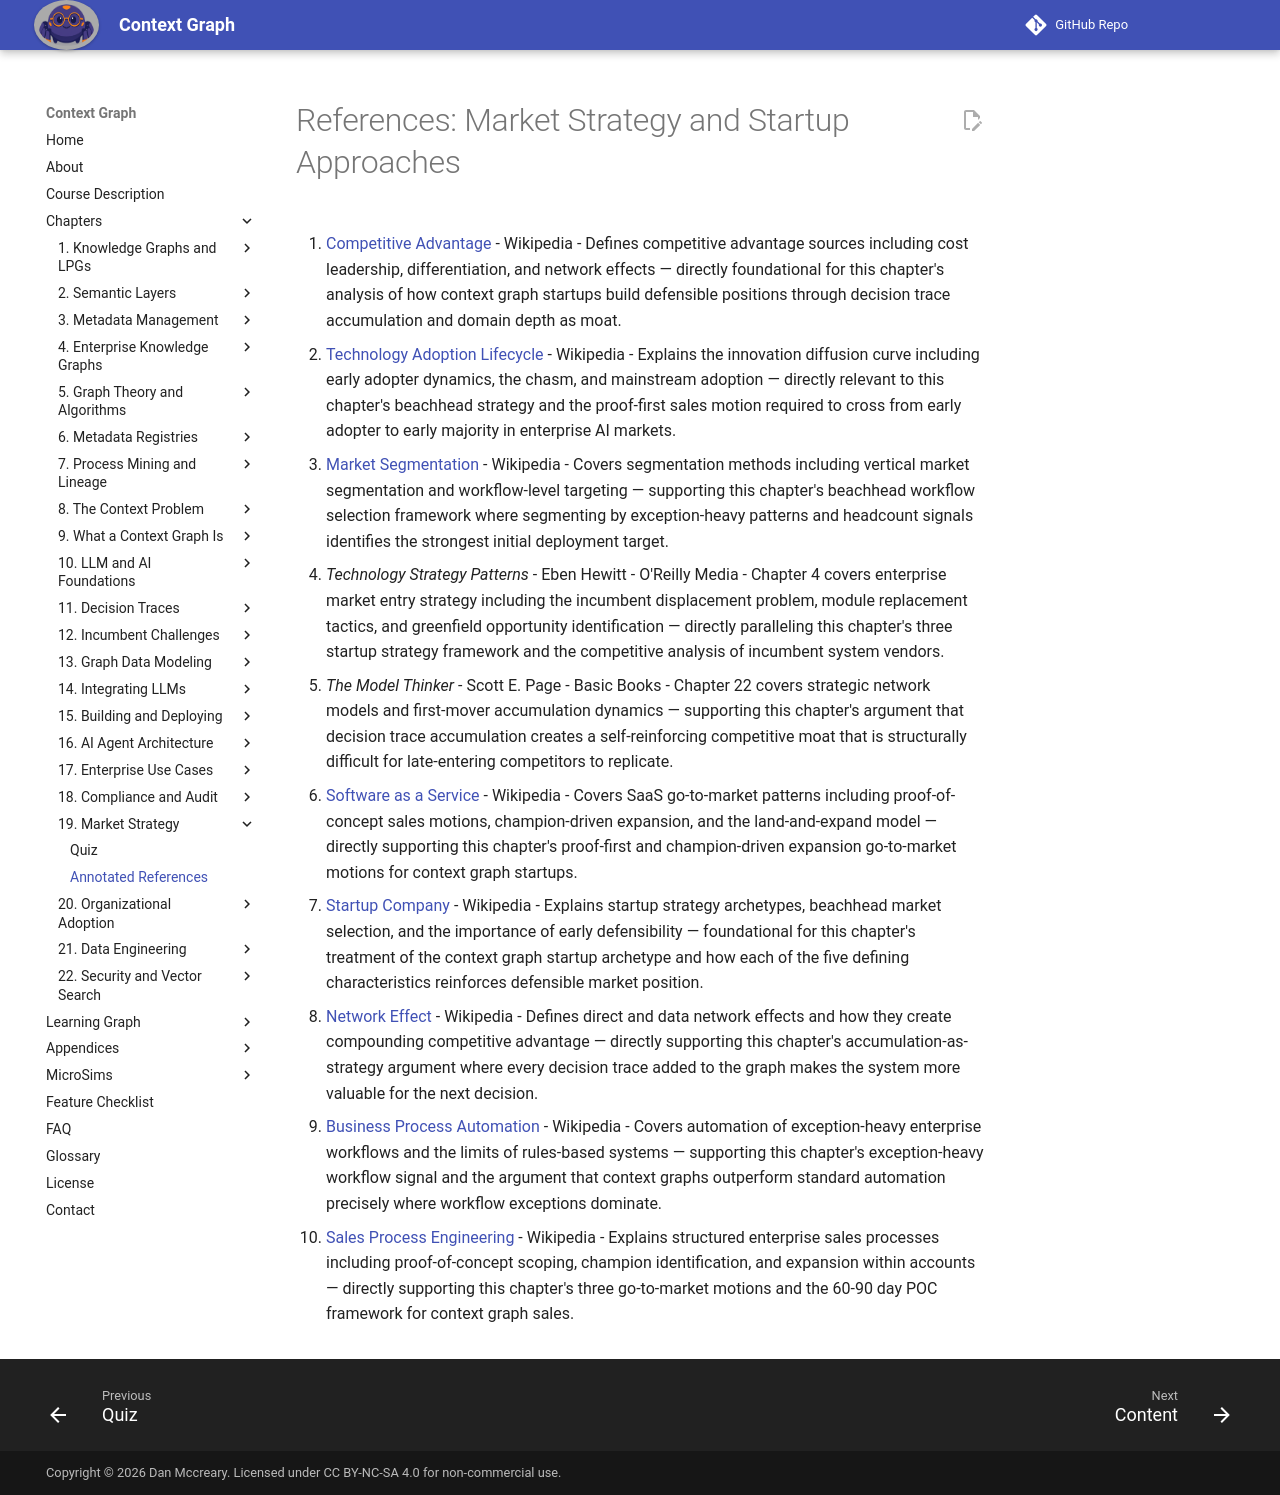

repository: dmccreary/context-graph · page: chapters/19-market-strategy/references/index.html · generator: mkdocs

# References: Market Strategy and Startup Approaches

1. [Competitive Advantage](https://en.wikipedia.org/wiki/Competitive_advantage) - Wikipedia - Defines competitive advantage sources including cost leadership, differentiation, and network effects — directly foundational for this chapter's analysis of how context graph startups build defensible positions through decision trace accumulation and domain depth as moat.

2. [Technology Adoption Lifecycle](https://en.wikipedia.org/wiki/Technology_adoption_life_cycle) - Wikipedia - Explains the innovation diffusion curve including early adopter dynamics, the chasm, and mainstream adoption — directly relevant to this chapter's beachhead strategy and the proof-first sales motion required to cross from early adopter to early majority in enterprise AI markets.

3. [Market Segmentation](https://en.wikipedia.org/wiki/Market_segmentation) - Wikipedia - Covers segmentation methods including vertical market segmentation and workflow-level targeting — supporting this chapter's beachhead workflow selection framework where segmenting by exception-heavy patterns and headcount signals identifies the strongest initial deployment target.

4. *Technology Strategy Patterns* - Eben Hewitt - O'Reilly Media - Chapter 4 covers enterprise market entry strategy including the incumbent displacement problem, module replacement tactics, and greenfield opportunity identification — directly paralleling this chapter's three startup strategy framework and the competitive analysis of incumbent system vendors.

5. *The Model Thinker* - Scott E. Page - Basic Books - Chapter 22 covers strategic network models and first-mover accumulation dynamics — supporting this chapter's argument that decision trace accumulation creates a self-reinforcing competitive moat that is structurally difficult for late-entering competitors to replicate.

6. [Software as a Service](https://en.wikipedia.org/wiki/Software_as_a_service) - Wikipedia - Covers SaaS go-to-market patterns including proof-of-concept sales motions, champion-driven expansion, and the land-and-expand model — directly supporting this chapter's proof-first and champion-driven expansion go-to-market motions for context graph startups.

7. [Startup Company](https://en.wikipedia.org/wiki/Startup_company) - Wikipedia - Explains startup strategy archetypes, beachhead market selection, and the importance of early defensibility — foundational for this chapter's treatment of the context graph startup archetype and how each of the five defining characteristics reinforces defensible market position.

8. [Network Effect](https://en.wikipedia.org/wiki/Network_effect) - Wikipedia - Defines direct and data network effects and how they create compounding competitive advantage — directly supporting this chapter's accumulation-as-strategy argument where every decision trace added to the graph makes the system more valuable for the next decision.

9. [Business Process Automation](https://en.wikipedia.org/wiki/Business_process_automation) - Wikipedia - Covers automation of exception-heavy enterprise workflows and the limits of rules-based systems — supporting this chapter's exception-heavy workflow signal and the argument that context graphs outperform standard automation precisely where workflow exceptions dominate.

10. [Sales Process Engineering](https://en.wikipedia.org/wiki/Sales_process_engineering) - Wikipedia - Explains structured enterprise sales processes including proof-of-concept scoping, champion identification, and expansion within accounts — directly supporting this chapter's three go-to-market motions and the 60-90 day POC framework for context graph sales.
